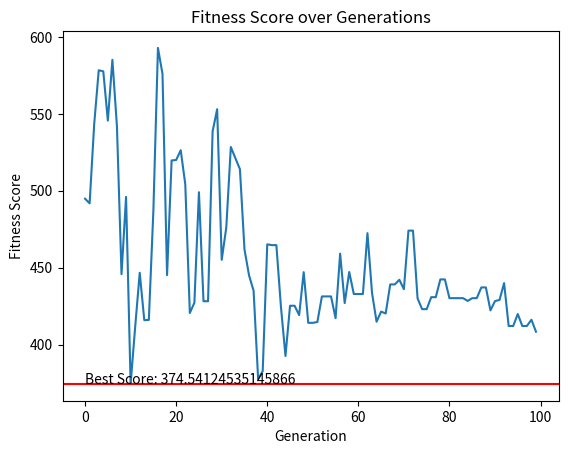

Generate this figure with matplotlib:

import numpy as np
import matplotlib.pyplot as plt
import pandas as pd
from pprint import pprint
import random
# -----------------------------------
# Generate mock data

points = [[random.randint(0, 50), random.randint(0, 50)] for i in range(20)]

# create pair-wise permutations of the 5 samples
# generate a lookup from them
from itertools import permutations, combinations
perm = [pair for pair in permutations(points, 2)]
lookup = []
for pair in perm:
    lookup.append([pair[0], pair[1], np.sqrt((pair[0][0] - pair[1][0])**2 + (pair[0][1] - pair[1][1])**2)])
    # print(pair[0], pair[1])

# print("Lookup:")
# pprint(lookup)

"""
# OLD VERSION; using a dataframe for lookup
# for pair in perm:
#     pair.add(np.sqrt((pair[0][0] - pair[1][0])**2 + (pair[0][1] - pair[1][1])**2))


# create a dataframe with the pair-wise permutations
df = pd.DataFrame(perm, columns=['pt_from', 'pt_to'])

# calculate the distance between each pair of points
df['metric'] = df.apply(lambda row: np.sqrt((row['pt_from'][0] - row['pt_to'][0])**2 + (row['pt_from'][1] - row['pt_to'][1])**2), axis=1)
# print(df)
"""

# -----------------------------------
# EA functions
def create_guess(points): 
    # create a random guess of the order of the points
    guess = np.random.permutation(points)
    # convert to list
    guess = guess.tolist()
    return guess

def create_generation(points, population = 100):
    """
    Creates a generation of guesses based on list of points 
    
    INPUT   
    - list of (lat, long) points

    OUTPUT 
    - list of guesses in the form of a list of lists
    """
    generation = [create_guess(points) for i in range(population)]
    return generation

def point_to_point_time(start_point: list[float, float], end_point: list[float, float], ref=lookup) -> float: 
    """query the dataframe to find the time between two points 
    
    note
    - to be replaced later with pred that does lookup on a model
    """
    for row in ref: 
        if row[0] == start_point and row[1] == end_point: 
            return row[2]
    
def fitness_scores(generation: list, verbose = False) -> list: 
    """
    Calculate the fitness score

    Input: 
    - a generation of guesses in the form of a list of lists
    
    Output: 
    - pairwise list of guess-to-scores for each guess in the generation
    """
    scores = []

    for guess in generation:
        # create pairwise sequence of points in the guess
        pairs = list(zip(guess[:-1], guess[1:]))
        if verbose: print(pairs)
        score = 0
        for pair in pairs: 
            score += point_to_point_time(pair[0], pair[1])
            if verbose: print(pair[0], pair[1], "-score-> ", score)
        scores.append(score)

    return list(zip(generation, scores))

def get_breeders(input_generation, take_best_N = 10, take_random_N = 5, verbose = False): 
    """
    Gets the top guesses from a generation 
    and randomly selects a few more

    Notes
    - does not mutate the guesses since order is important

    """
    # sort the guesses by score
    generation_scored = sorted(fitness_scores(input_generation), reverse=True)
    generation_sorted = [gen[0] for gen in generation_scored]
    if verbose: print(generation_scored)
    
    # get the best guesses
    breeders = generation_sorted[:take_best_N]
    best_candidate = breeders[0]
    best_score = generation_scored[0][1]
    
    # get the random guesses and add to breeders
    for _ in range(take_random_N):
        idx = np.random.randint(0, len(generation_sorted) - 1)
        breeders.append(generation_sorted[idx])

    if verbose: 
        print("Best candidates: ", best_candidates)
        print("Breeders: ", breeders)
    return breeders, (best_candidate, best_score)

def breed(parent1, parent2): 
    """
    Breed to candidates to create a new candidates
    
    """
    # create a new candidate
    child = []
    
    # get a random index
    idx = np.random.randint(0, len(parent1) - 1)
    
    # add the first part of the first parent
    child.extend(parent1[:idx])
    
    # add the second part of the second parent, filling in for values that aren't already there. maintain sequencing
    for item in parent2:
        if item not in child:
            child.append(item)

    return child

# def breed(parent1, parent2): 
#     # print(parent1)
#     parent_temp = [1 for _ in parent1]
#     list_of_ids_for_parent1 = list(np.random.choice(parent_temp, replace=False, size=len(parent1)//2))
#     # list_of_ids_for_parent1 = np.random.choice(len(parent1), replace=False, size = len(parent1)//2)
    
#     child = [-99 for _ in parent1]
    
#     for ix in list_of_ids_for_parent1:
#         child[ix] = parent1[ix]
#     for ix, gene in enumerate(child):
#         if gene == -99:
#             for gene2 in parent2:
#                 if gene2 not in child:
#                     child[ix] = gene2
#                     break
#     child[-1] = child[0]
#     return child

def breed_generation(breeders, children_per_couple = 1, verbose = False): 
    """
    Breed a generation of candidates to create a new generation

    Pair breeders together and make children for each pair
    pairwise done by doing best-to-worst 

    
    """
    # pair breeders 
    idx_split = len(breeders)//2
    batch_a = breeders[:idx_split]
    batch_b = breeders[idx_split:]
    batch_b.reverse()
    mated_breeders = list(zip(batch_a, batch_b))
    if verbose: 
        print("Mated Breeders:")
        pprint(mated_breeders)

    # make new generation from each breeder pair 
    new_generation = []
    for couple in mated_breeders:
        for _ in range(children_per_couple):
            child = breed(couple[0], couple[1])
            new_generation.append(child)
    
    return new_generation

def evolutionary_solver(
        current_generation, 
        max_generations = 100, 
        take_best_N = 20,
        take_random_N = 3,
        children_per_couple = 1,
        print_every = 10,
        verbose = False):
    
    fitness_tracker = []
    best_candidate = (['na'],100000)
    for i in range(max_generations):
        
        # get the breeders
        breeders, epoch_winner = get_breeders(current_generation, take_best_N, take_random_N, verbose)
        
        best_candidate = epoch_winner if epoch_winner[1] < best_candidate[1] else best_candidate
        
        # breed the new generation
        current_generation = breed_generation(breeders, children_per_couple, verbose)
        
        # get the fitness score
        fitness_tracker.append(fitness_scores(current_generation)[0][1])
        
        # print
        if (i % print_every == 0): 
            # print(f"Generation: {i} - Best candidate: {best_candidate}, - Score: {fitness_tracker[-1]}")
            print(f"Generation: {i} - | Score: {fitness_tracker[-1]}")
    
    return best_candidate, fitness_tracker

# -----------------------------------

def plot_fitness(_best_sequence, _fitness_tracker ): 
    """
    Plot the fitness tracker
    """
    # plot the fitness tracker score as a line graph
    plt.plot(_fitness_tracker)
    
    # plot a line for the best score & label it 
    plt.axhline(y= _best_sequence[1], color='r', linestyle='-')

    # print the best_sequence score on the graph
    plt.text(0, _best_sequence[1], f"Best Score: {_best_sequence[1]}")

    # label 
    plt.ylabel("Fitness Score")
    plt.xlabel("Generation")
    # title 
    plt.title("Fitness Score over Generations")

    plt.show()

gen1 = create_generation(points, population = 100)
stops = len(gen1)//2

# [X] TODO - fix best candidate
# [X] TODO - create plotter function

test = [] 
for i in range(1): 
    best_sequence, fitness_tracker = evolutionary_solver(gen1, max_generations = 100, take_best_N = stops, take_random_N = stops//2, children_per_couple = 1, print_every = 10, verbose = False)
    plot_fitness(best_sequence, fitness_tracker)
    test.append(best_sequence[1])


